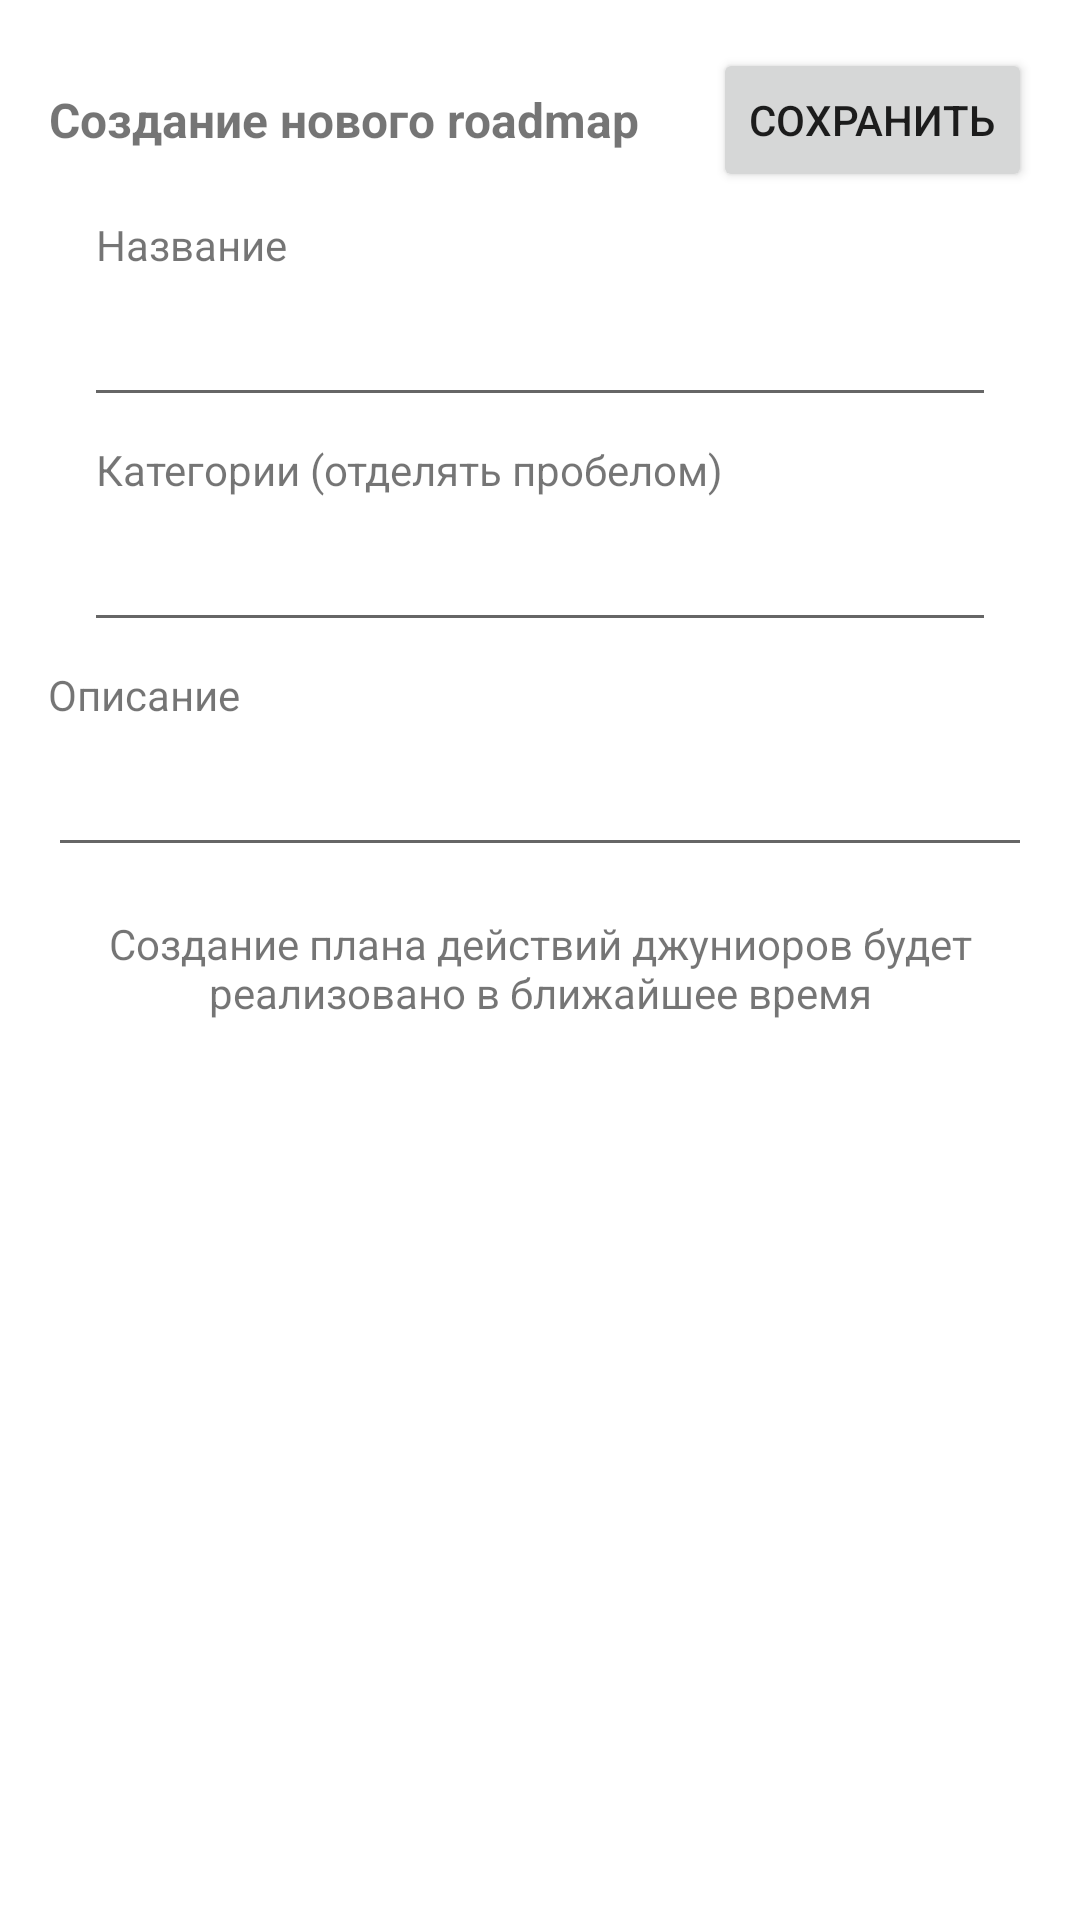

Produce the Android XML layout that renders to this screen, including the resource entries it uses.
<!-- AndroidManifest.xml: application theme Theme.PatternsAndRoadmapsApp -->
<!-- res/layout/add_roadmap_fragment.xml -->
<?xml version="1.0" encoding="utf-8"?>
<layout xmlns:tools="http://schemas.android.com/tools"
    xmlns:android="http://schemas.android.com/apk/res/android"
    xmlns:app="http://schemas.android.com/apk/res-auto">
    <data>
        <variable
            name="roadmap"
            type="ru.boringowl.parapp.domain.model.posts.roadmaps.Roadmap" />
    </data>
    <androidx.constraintlayout.widget.ConstraintLayout
        android:layout_width="match_parent"
        android:layout_height="match_parent">

        <ScrollView
            android:id="@+id/scrollView2"
            android:layout_width="match_parent"
            android:layout_height="match_parent"
            app:layout_constraintBottom_toBottomOf="parent"
            app:layout_constraintEnd_toEndOf="parent"
            app:layout_constraintStart_toStartOf="parent"
            app:layout_constraintTop_toTopOf="parent">

            <LinearLayout
                android:layout_width="match_parent"
                android:layout_height="wrap_content"
                android:layout_margin="16dp"
                android:orientation="vertical">
                <androidx.coordinatorlayout.widget.CoordinatorLayout
                    android:layout_width="match_parent"
                    android:layout_height="match_parent">

                    <TextView
                        android:id="@+id/textView4"
                        android:layout_width="wrap_content"
                        android:layout_height="wrap_content"
                        android:layout_gravity="center_vertical"
                        android:gravity="center"
                        android:text="@string/titleNewRoadmap"
                        android:textSize="16sp"
                        android:textStyle="bold" />

                    <Button
                        android:id="@+id/save_button"
                        android:layout_width="wrap_content"
                        android:layout_height="wrap_content"
                        android:layout_gravity="center_vertical|end"
                        android:text="@string/save" />
                </androidx.coordinatorlayout.widget.CoordinatorLayout>

                <TextView
                    android:id="@+id/textView"
                    android:layout_width="match_parent"
                    android:layout_height="wrap_content"
                    android:layout_marginStart="16dp"
                    android:layout_marginTop="8dp"
                    android:layout_marginEnd="16dp"
                    android:text="@string/title"
                    android:textSize="14sp" />

                <EditText
                    android:id="@+id/title"
                    android:layout_width="match_parent"
                    android:layout_height="wrap_content"
                    android:layout_marginStart="12dp"
                    android:layout_marginEnd="12dp"
                    android:importantForAutofill="no"
                    android:inputType="text"
                    android:minHeight="48dp"
                    android:textSize="16sp" />

                <TextView
                    android:id="@+id/textView2"
                    android:layout_width="match_parent"
                    android:layout_height="wrap_content"
                    android:layout_marginStart="16dp"
                    android:layout_marginTop="8dp"
                    android:layout_marginEnd="16dp"
                    android:text="@string/category" />

                <EditText
                    android:id="@+id/category"
                    android:layout_width="match_parent"
                    android:layout_height="wrap_content"
                    android:layout_marginStart="12dp"
                    android:layout_marginEnd="12dp"
                    android:importantForAutofill="no"
                    android:inputType="textCapWords"
                    android:minHeight="48dp"
                    android:text="@{roadmap.categories()}" />

                <TextView
                    android:id="@+id/textView3"
                    android:layout_width="match_parent"
                    android:layout_height="wrap_content"
                    android:layout_marginTop="8dp"
                    android:text="@string/description" />

                <EditText
                    android:id="@+id/description"
                    android:layout_width="match_parent"
                    android:layout_height="wrap_content"
                    android:importantForAutofill="no"
                    android:inputType="textMultiLine"
                    android:minHeight="48dp" />

                <TextView
                    android:id="@+id/textView7"
                    android:layout_width="match_parent"
                    android:layout_height="wrap_content"
                    android:layout_marginStart="16dp"
                    android:layout_marginTop="16dp"
                    android:layout_marginEnd="16dp"
                    android:gravity="center"
                    android:text="Создание плана действий джуниоров будет реализовано в ближайшее время" />

            </LinearLayout>
        </ScrollView>


    </androidx.constraintlayout.widget.ConstraintLayout>
</layout>
<!-- resources referenced by this layout -->
<resources>
  <string name="category">Категории (отделять пробелом)</string>
  <string name="description">Описание</string>
  <string name="save">Сохранить</string>
  <string name="title">Название</string>
  <string name="titleNewRoadmap">Создание нового roadmap</string>
  <style name="Theme.PatternsAndRoadmapsApp" parent="Theme.MaterialComponents.DayNight.DarkActionBar">
          
          <item name="colorPrimary">@color/green_500</item>
          <item name="colorPrimaryVariant">@color/green_700</item>
          <item name="colorOnPrimary">@color/white</item>
          
          <item name="colorSecondary">@color/green_analog_200</item>
          <item name="colorSecondaryVariant">@color/green_analog_700</item>
          <item name="colorOnSecondary">@color/black</item>
          
          <item name="android:statusBarColor" tools:targetApi="l">?attr/colorPrimaryVariant</item>
          
      </style>
  <color name="green_500">#75e900</color>
  <color name="green_700">#41c300</color>
  <color name="white">#FFFFFFFF</color>
  <color name="green_analog_200">#affa9e</color>
  <color name="green_analog_700">#00c600</color>
  <color name="black">#FF000000</color>
</resources>
